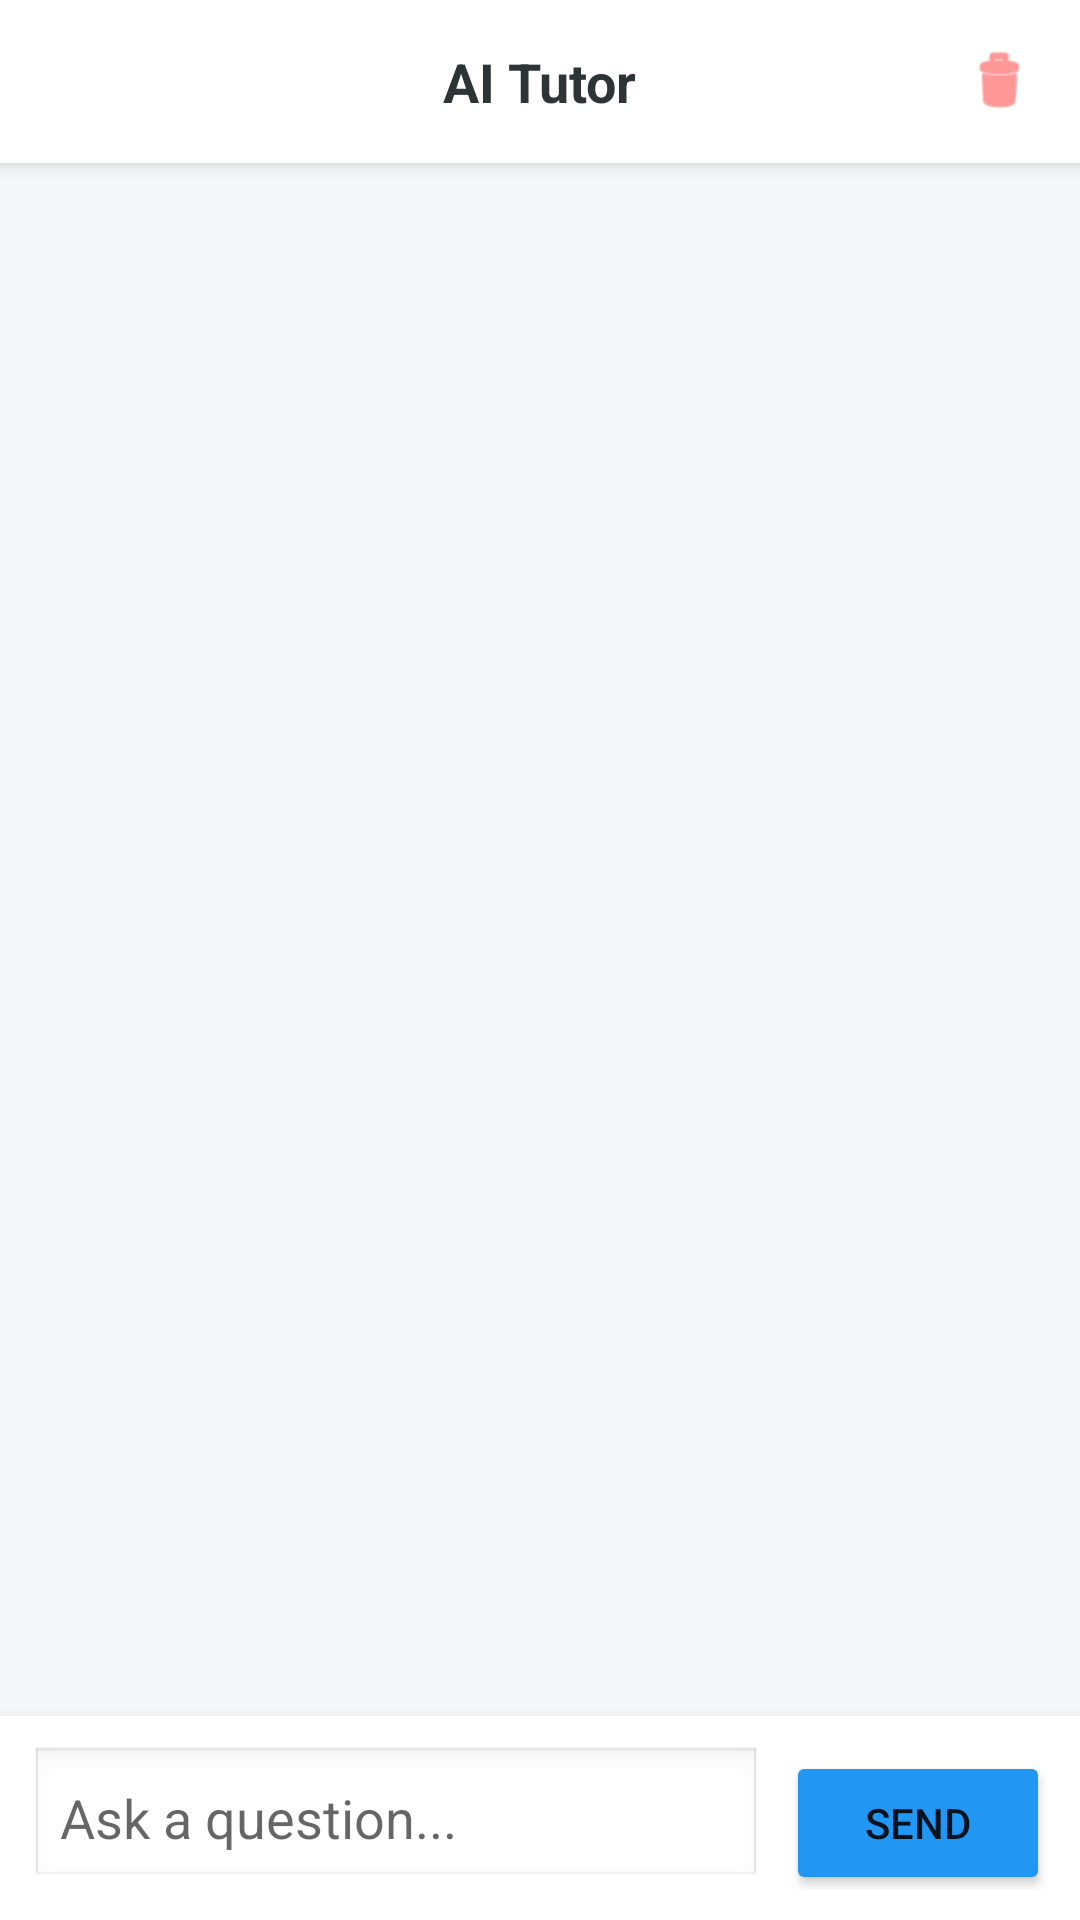

Write the Android layout XML for this screen, with the resource values it uses.
<!-- AndroidManifest.xml: application theme Theme.LehighStudyMate -->
<!-- res/layout/activity_homework_tutor.xml -->
<?xml version="1.0" encoding="utf-8"?>
<RelativeLayout xmlns:android="http://schemas.android.com/apk/res/android"
    xmlns:app="http://schemas.android.com/apk/res-auto"
    android:layout_width="match_parent"
    android:layout_height="match_parent"
    android:background="#F5F7FA">

    <RelativeLayout
        android:id="@+id/layout_header"
        android:layout_width="match_parent"
        android:layout_height="wrap_content"
        android:background="#FFFFFF"
        android:padding="15dp"
        android:elevation="4dp">

        <TextView
            android:id="@+id/tv_title"
            android:layout_width="wrap_content"
            android:layout_height="wrap_content"
            android:text="AI Tutor"
            android:textSize="18sp"
            android:textStyle="bold"
            android:textColor="#2D3436"
            android:layout_centerInParent="true"/>

        <ImageView
            android:id="@+id/btn_clear_history"
            android:layout_width="24dp"
            android:layout_height="24dp"
            android:src="@android:drawable/ic_menu_delete"
            app:tint="#FF5252"
            android:layout_alignParentEnd="true"
            android:clickable="true"
            android:focusable="true"/>
    </RelativeLayout>

    <androidx.recyclerview.widget.RecyclerView
        android:id="@+id/rv_chat_list"
        android:layout_width="match_parent"
        android:layout_height="0dp"
        android:layout_below="@id/layout_header"
        android:layout_above="@id/layout_input"
        android:paddingBottom="10dp"/>

    <LinearLayout
        android:id="@+id/layout_input"
        android:layout_width="match_parent"
        android:layout_height="wrap_content"
        android:orientation="horizontal"
        android:padding="10dp"
        android:background="#FFFFFF"
        android:elevation="8dp"
        android:layout_alignParentBottom="true">

        <EditText
            android:id="@+id/et_input"
            android:layout_width="0dp"
            android:layout_height="wrap_content"
            android:layout_weight="1"
            android:hint="Ask a question..."
            android:padding="10dp"
            android:background="@android:drawable/edit_text"/>

        <Button
            android:id="@+id/btn_send"
            android:layout_width="wrap_content"
            android:layout_height="wrap_content"
            android:text="Send"
            android:layout_marginStart="8dp"
            android:backgroundTint="@color/primary"/>
    </LinearLayout>

</RelativeLayout>
<!-- resources referenced by this layout -->
<resources>
  <color name="primary">#2196F3</color>
  <style name="Theme.LehighStudyMate" parent="Theme.MaterialComponents.DayNight.NoActionBar">
          <item name="colorPrimary">@color/primary</item>
          <item name="colorPrimaryVariant">@color/primary_variant</item>
          <item name="colorOnPrimary">@color/on_primary</item>
          <item name="colorSecondary">@color/secondary</item>
          <item name="colorOnSecondary">@color/on_secondary</item>
          <item name="android:statusBarColor">@color/background</item>
          <item name="android:windowLightStatusBar">true</item> </style>
  <color name="primary_variant">#1976D2</color>
  <color name="on_primary">#FFFFFF</color>
  <color name="secondary">#653819</color>
  <color name="on_secondary">#FFFFFF</color>
  <color name="background">#F5F7FA</color>
</resources>
